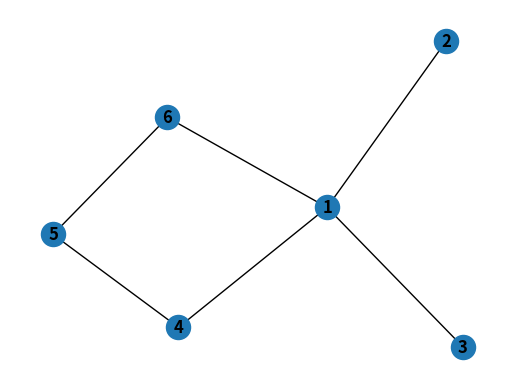

Reproduce this figure in Python.

import networkx as nx
import matplotlib.pyplot as plt

G = nx.Graph()
G.add_edges_from([(1, 2), (1, 3), (1, 4), (1, 6), (4, 5), (5, 6)])
plt.subplot(111)

nx.draw(G, with_labels=True, font_weight='bold')

print(list(G.neighbors(2)))

G.nodes[1]['color'] = 'red'
plt.show()
#G.add_weighted_edges_from()
a = G.nodes.data()
